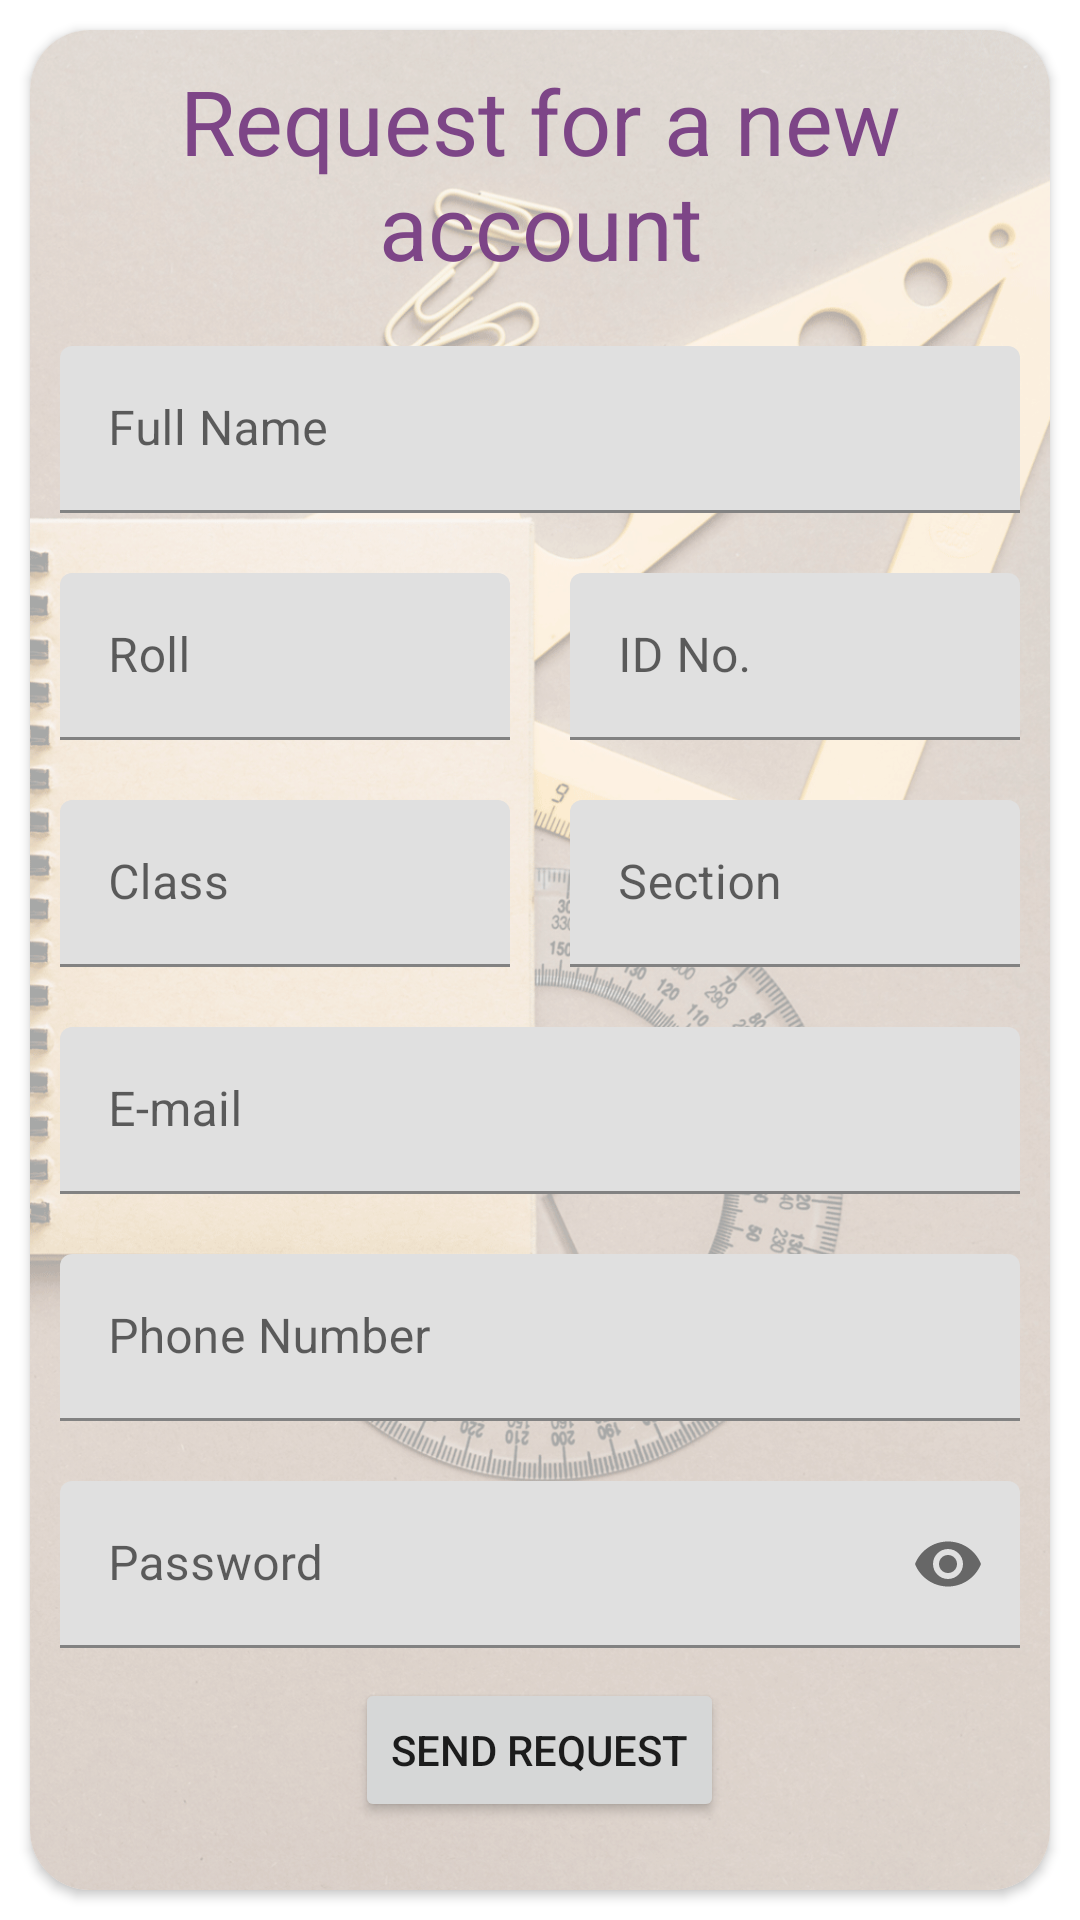

Android layout source for this screen:
<!-- AndroidManifest.xml: application theme Theme.RCBSCAssignmentUpload -->
<!-- res/layout/fragment_signup.xml -->
<?xml version="1.0" encoding="utf-8"?>
<FrameLayout xmlns:android="http://schemas.android.com/apk/res/android"
    xmlns:tools="http://schemas.android.com/tools"
    android:layout_width="match_parent"
    android:layout_height="match_parent"
    xmlns:app="http://schemas.android.com/apk/res-auto"
    tools:context=".SignupFragment"
    android:background="@color/white">

    <androidx.cardview.widget.CardView
        android:layout_width="match_parent"
        android:layout_height="match_parent"
        android:layout_margin="10dp"
        app:cardCornerRadius="20dp"
        android:elevation="10dp"
        android:background="@color/white">
        <LinearLayout
            android:layout_width="match_parent"
            android:layout_height="match_parent"
            android:background="@drawable/signup"
            android:orientation="vertical">
            <ScrollView
                android:layout_width="match_parent"
                android:layout_height="match_parent"
                android:layout_gravity="center">
            <androidx.constraintlayout.widget.ConstraintLayout
                android:layout_width="match_parent"
                android:layout_height="match_parent">
                <LinearLayout
                    android:layout_width="match_parent"
                    android:layout_height="wrap_content"
                    android:orientation="vertical"
                    app:layout_constraintBottom_toBottomOf="parent"
                    app:layout_constraintTop_toTopOf="parent">

                    <TextView
                        android:layout_width="match_parent"
                        android:layout_height="wrap_content"
                        android:layout_margin="10dp"
                        android:text="Request for a new account"
                        android:textAlignment="center"
                        android:textColor="@color/purple_700"
                        android:fontFamily="sans-serif"
                        android:textSize="30dp" />

                    <com.google.android.material.textfield.TextInputLayout
                        android:id="@+id/signup_name_lay"
                        android:layout_width="match_parent"
                        android:layout_height="wrap_content"
                        android:layout_margin="10dp"
                        android:hint="Full Name"
                        android:theme="@style/Widget.MaterialComponents.TextInputLayout.OutlinedBox">

                        <com.google.android.material.textfield.TextInputEditText
                            android:id="@+id/signup_name"
                            android:layout_width="match_parent"
                            android:layout_height="match_parent" />
                    </com.google.android.material.textfield.TextInputLayout>

                    <LinearLayout
                        android:layout_width="match_parent"
                        android:layout_height="wrap_content">

                        <com.google.android.material.textfield.TextInputLayout
                            android:layout_width="0dp"
                            android:layout_height="wrap_content"
                            android:layout_margin="10dp"
                            android:layout_weight="1"
                            android:hint="Roll">

                            <com.google.android.material.textfield.TextInputEditText
                                android:id="@+id/signup_roll"
                                android:layout_width="match_parent"
                                android:layout_height="match_parent" />
                        </com.google.android.material.textfield.TextInputLayout>

                        <com.google.android.material.textfield.TextInputLayout
                            android:layout_width="0dp"
                            android:layout_height="wrap_content"
                            android:layout_margin="10dp"
                            android:layout_weight="1"
                            android:hint="ID No.">

                            <com.google.android.material.textfield.TextInputEditText
                                android:id="@+id/signup_id"
                                android:layout_width="match_parent"
                                android:layout_height="match_parent" />
                        </com.google.android.material.textfield.TextInputLayout>
                    </LinearLayout>

                    <LinearLayout
                        android:layout_width="match_parent"
                        android:layout_height="wrap_content">

                        <com.google.android.material.textfield.TextInputLayout
                            android:layout_width="0dp"
                            android:layout_height="wrap_content"
                            android:layout_margin="10dp"
                            android:layout_weight="1"
                            android:hint="Class">

                            <com.google.android.material.textfield.TextInputEditText
                                android:id="@+id/signup_class"
                                android:layout_width="match_parent"
                                android:layout_height="match_parent" />
                        </com.google.android.material.textfield.TextInputLayout>

                        <com.google.android.material.textfield.TextInputLayout
                            android:layout_width="0dp"
                            android:layout_height="wrap_content"
                            android:layout_margin="10dp"
                            android:layout_weight="1"
                            android:hint="Section">

                            <com.google.android.material.textfield.TextInputEditText
                                android:id="@+id/signup_section"
                                android:layout_width="match_parent"
                                android:layout_height="match_parent" />
                        </com.google.android.material.textfield.TextInputLayout>
                    </LinearLayout>

                    <com.google.android.material.textfield.TextInputLayout
                        android:layout_width="match_parent"
                        android:layout_height="wrap_content"
                        android:layout_margin="10dp"
                        android:layout_weight="1"
                        android:hint="E-mail">

                        <com.google.android.material.textfield.TextInputEditText
                            android:id="@+id/signup_email"
                            android:layout_width="match_parent"
                            android:layout_height="match_parent"
                            android:inputType="textEmailAddress" />
                    </com.google.android.material.textfield.TextInputLayout>

                    <com.google.android.material.textfield.TextInputLayout
                        android:layout_width="match_parent"
                        android:layout_height="match_parent"
                        android:layout_margin="10dp"
                        android:layout_weight="1"
                        android:hint="Phone Number">

                        <com.google.android.material.textfield.TextInputEditText
                            android:id="@+id/signup_number_contact"
                            android:layout_width="match_parent"
                            android:layout_height="match_parent" />
                    </com.google.android.material.textfield.TextInputLayout>

                    <com.google.android.material.textfield.TextInputLayout
                        android:layout_width="match_parent"
                        android:layout_height="wrap_content"
                        android:layout_margin="10dp"
                        android:layout_weight="1"
                        app:passwordToggleEnabled="true"
                        android:hint="Password">

                        <com.google.android.material.textfield.TextInputEditText
                            android:id="@+id/signup_password"
                            android:layout_width="match_parent"
                            android:layout_height="match_parent"
                            android:inputType="textPassword" />
                    </com.google.android.material.textfield.TextInputLayout>

                    <Button
                        android:id="@+id/signup_button"
                        android:layout_width="wrap_content"
                        android:layout_height="wrap_content"
                        android:layout_gravity="center"
                        android:text="Send Request" />
                </LinearLayout>
            </androidx.constraintlayout.widget.ConstraintLayout>
        </ScrollView>
        </LinearLayout>
    </androidx.cardview.widget.CardView>
</FrameLayout>
<!-- resources referenced by this layout -->
<resources>
  <color name="purple_700">#7D4587</color>
  <color name="white">#FFFFFFFF</color>
  <!-- drawable signup: png bitmap (drawable, 753068 bytes) -->
  <style name="Theme.RCBSCAssignmentUpload" parent="Theme.MaterialComponents.DayNight.DarkActionBar">
          
          <item name="colorPrimary">@color/purple_500</item>
          <item name="colorPrimaryVariant">@color/purple_700</item>
          <item name="colorOnPrimary">@color/white</item>
          
          <item name="colorSecondary">@color/teal_200</item>
          <item name="colorSecondaryVariant">@color/teal_700</item>
          <item name="colorOnSecondary">@color/black</item>
          
          <item name="android:statusBarColor" tools:targetApi="l">?attr/colorPrimaryVariant</item>
          
      </style>
  <color name="purple_500">#8F48B3</color>
  <color name="teal_200">#FF03DAC5</color>
  <color name="teal_700">#FF018786</color>
  <color name="black">#FF000000</color>
</resources>
